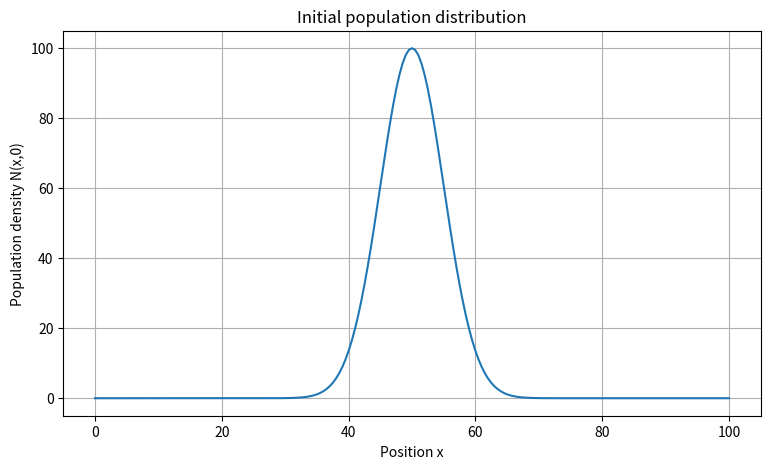
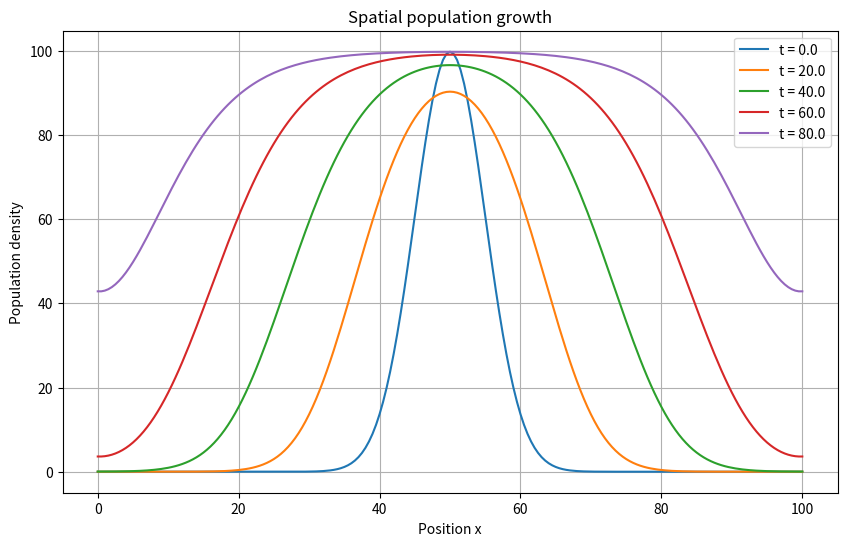
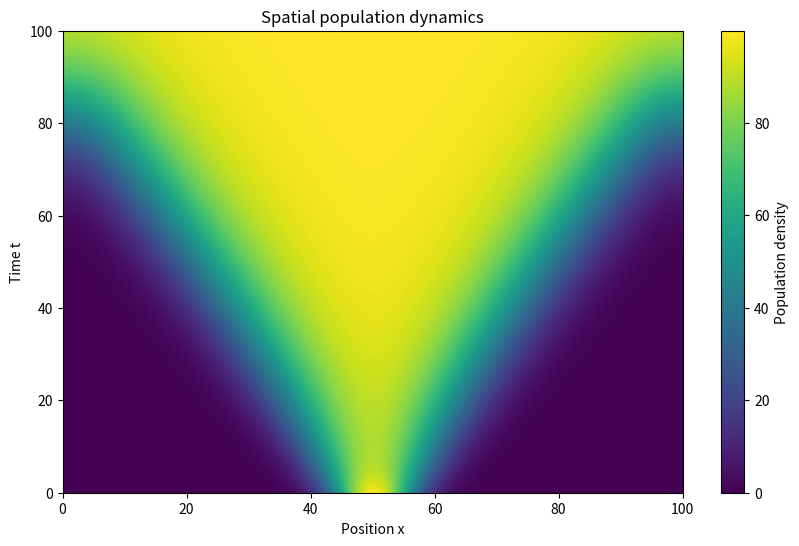

Source code (Python) for these figures, in order:
import numpy as np
import matplotlib.pyplot as plt

# =========================
# Parameters
# =========================
L = 100.0       # length of habitat
D = 1.0         # diffusion coefficient
r = 0.1         # growth rate
K = 100.0       # carrying capacity

T = 100.0       # simulation time

# =========================
# Numerical grid
# =========================
Nx = 201
dx = L / (Nx - 1)

# Stability condition for explicit scheme
dt = 0.2 * dx**2 / D

Nt = int(T / dt)

x = np.linspace(0, L, Nx)

# =========================
# Initial population
# =========================
N = 100 * np.exp(-(x - 50)**2 / (2 * 5**2))

# =========================
# Plot initial condition
# =========================
plt.figure(figsize=(9, 5))
plt.plot(x, N)
plt.xlabel("Position x")
plt.ylabel("Population density N(x,0)")
plt.title("Initial population distribution")
plt.grid()
plt.show()

# =========================
# Time evolution
# =========================
snapshots = []
times = []

save_every = max(1, Nt // 5)

for n in range(Nt):

    # Second derivative
    N_xx = np.zeros_like(N)

    N_xx[1:-1] = (
        N[2:]
        - 2 * N[1:-1]
        + N[:-2]
    ) / dx**2

    # Reaction-diffusion equation
    N_new = (
        N
        + dt * D * N_xx
        + dt * r * N * (1 - N / K)
    )

    # Neumann boundary condition
    N_new[0] = N_new[1]
    N_new[-1] = N_new[-2]

    N = N_new

    if n % save_every == 0:
        snapshots.append(N.copy())
        times.append(n * dt)

# =========================
# Plot snapshots
# =========================
plt.figure(figsize=(10, 6))

for N_snapshot, t in zip(snapshots, times):
    plt.plot(x, N_snapshot, label=f"t = {t:.1f}")

plt.xlabel("Position x")
plt.ylabel("Population density")
plt.title("Spatial population growth")
plt.legend()
plt.grid()
plt.show()


# =========================
# Heatmap
# =========================

# Store full solution
N = 100 * np.exp(-(x - 50)**2 / (2 * 5**2))

solution = []
time_values = []

for n in range(Nt):

    N_xx = np.zeros_like(N)

    N_xx[1:-1] = (
        N[2:]
        - 2 * N[1:-1]
        + N[:-2]
    ) / dx**2

    N_new = (
        N
        + dt * D * N_xx
        + dt * r * N * (1 - N / K)
    )

    # Neumann boundary condition
    N_new[0] = N_new[1]
    N_new[-1] = N_new[-2]

    N = N_new

    if n % 10 == 0:
        solution.append(N.copy())
        time_values.append(n * dt)

solution = np.array(solution)

plt.figure(figsize=(10, 6))

plt.imshow(
    solution,
    aspect="auto",
    extent=[0, L, 0, T],
    origin="lower"
)

plt.xlabel("Position x")
plt.ylabel("Time t")
plt.title("Spatial population dynamics")

plt.colorbar(label="Population density")

plt.show()
